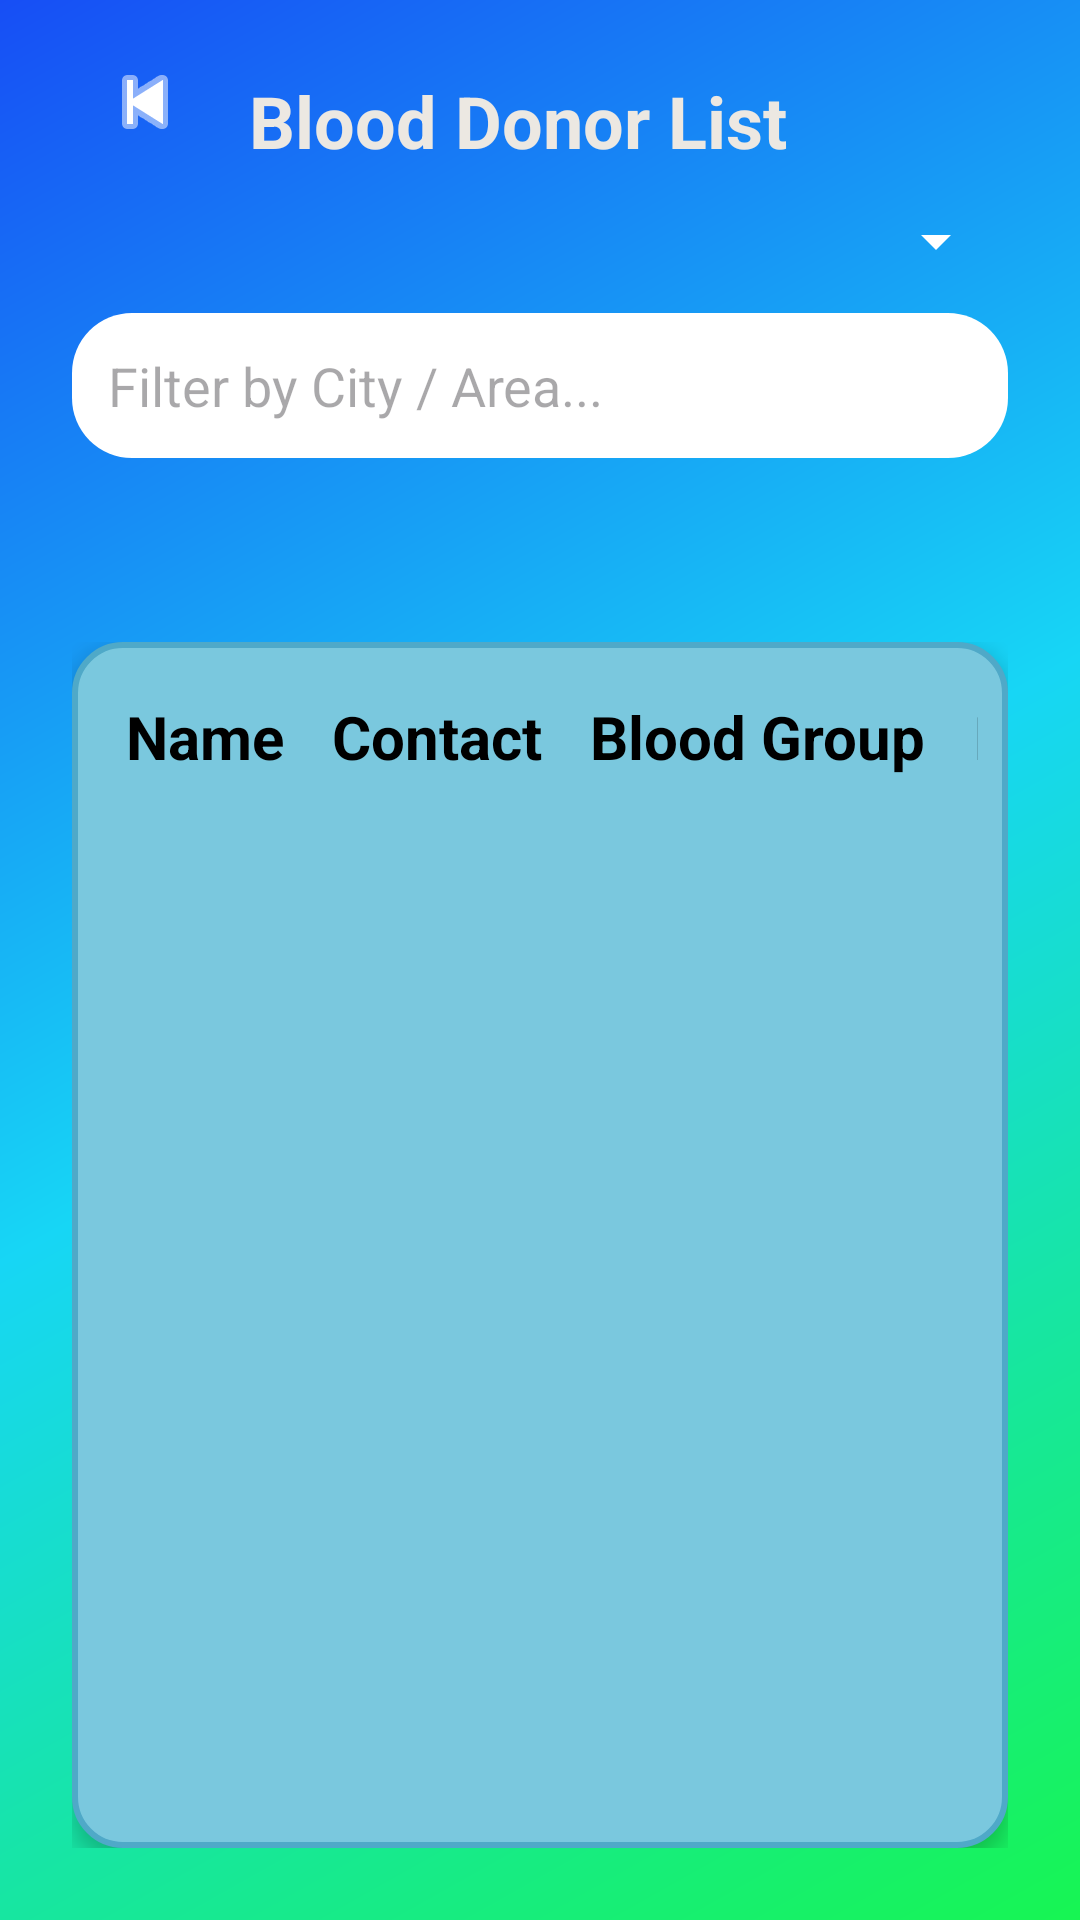

This screen was rendered from an Android layout file. Write that file and the resources it references.
<!-- AndroidManifest.xml: application theme Theme.VitaCare -->
<!-- res/layout/activity_find_a_donor.xml -->
<?xml version="1.0" encoding="utf-8"?>
<androidx.constraintlayout.widget.ConstraintLayout
    xmlns:android="http://schemas.android.com/apk/res/android"
    xmlns:app="http://schemas.android.com/apk/res-auto"
    xmlns:tools="http://schemas.android.com/tools"
    android:layout_width="match_parent"
    android:layout_height="match_parent"
    android:background="@drawable/gradient_background"
    android:padding="24dp">

    <ImageButton
        android:id="@+id/backButton"
        android:layout_width="20dp"
        android:layout_height="20dp"
        android:background="@android:color/transparent"
        android:contentDescription="Back"
        android:src="@android:drawable/ic_media_previous"
        app:layout_constraintTop_toTopOf="parent"
        app:layout_constraintStart_toStartOf="parent"
        app:layout_constraintEnd_toEndOf="parent"
        app:layout_constraintHorizontal_bias="0.049"
        app:layout_constraintVertical_bias="0.024"
        app:tint="#ffffff" />

    <TextView
        android:id="@+id/headerText"
        android:layout_width="wrap_content"
        android:layout_height="wrap_content"
        android:text="Blood Donor List"
        android:textColor="#ece8e2"
        android:textSize="24sp"
        android:textStyle="bold"
        app:layout_constraintTop_toTopOf="parent"
        app:layout_constraintStart_toStartOf="parent"
        app:layout_constraintEnd_toEndOf="parent"
        app:layout_constraintHorizontal_bias="0.445"
        app:layout_constraintVertical_bias="0.067" />

    
    <Spinner
        android:id="@+id/bloodGroupSpinner"
        android:layout_width="0dp"
        android:layout_height="wrap_content"
        android:layout_marginTop="12dp"
        android:backgroundTint="#ffffff"
        android:popupBackground="#ffffff"
        android:textAlignment="center"
        app:layout_constraintTop_toBottomOf="@id/headerText"
        app:layout_constraintStart_toStartOf="parent"
        app:layout_constraintEnd_toEndOf="parent"/>

    <EditText
        android:id="@+id/searchLocationEditText"
        android:layout_width="0dp"
        android:layout_height="wrap_content"
        android:hint="Filter by City / Area..."
        android:background="@drawable/rounded_bg"
        android:padding="12dp"
        android:layout_marginTop="12dp"
        app:layout_constraintTop_toBottomOf="@id/bloodGroupSpinner"
        app:layout_constraintStart_toStartOf="parent"
        app:layout_constraintEnd_toEndOf="parent" />

    <androidx.constraintlayout.widget.Guideline
        android:id="@+id/guidelineTop"
        android:layout_width="wrap_content"
        android:layout_height="wrap_content"
        android:orientation="horizontal"
        app:layout_constraintGuide_begin="190dp" />

    <ScrollView
        android:id="@+id/donorScrollView"
        android:layout_width="0dp"
        android:layout_height="0dp"
        android:fillViewport="true"
        app:layout_constraintTop_toBottomOf="@id/guidelineTop"
        app:layout_constraintStart_toStartOf="parent"
        app:layout_constraintEnd_toEndOf="parent"
        app:layout_constraintBottom_toBottomOf="parent">

        <TableLayout
            android:id="@+id/donorTable"
            android:layout_width="match_parent"
            android:layout_height="wrap_content"
            android:background="@drawable/table_background"
            android:elevation="4dp"
            android:padding="10dp"
            android:stretchColumns="*">

            
            <TableRow>
                <TextView
                    android:padding="8dp"
                    android:text="Name"
                    android:textColor="#000000"
                    android:textSize="20sp"
                    android:textStyle="bold" />
                <TextView
                    android:padding="8dp"
                    android:text="Contact"
                    android:textColor="#000000"
                    android:textSize="20sp"
                    android:textStyle="bold" />
                <TextView
                    android:padding="8dp"
                    android:text="Blood Group"
                    android:textColor="#000000"
                    android:textSize="20sp"
                    android:textStyle="bold" />
                <TextView
                    android:padding="8dp"
                    android:text="Location"
                    android:textColor="#000000"
                    android:textSize="20sp"
                    android:textStyle="bold" />
            </TableRow>

        </TableLayout>
    </ScrollView>

    <ProgressBar
        android:id="@+id/progressBar"
        android:layout_width="wrap_content"
        android:layout_height="wrap_content"
        android:visibility="gone"
        app:layout_constraintTop_toBottomOf="@id/guidelineTop"
        app:layout_constraintBottom_toBottomOf="parent"
        app:layout_constraintStart_toStartOf="parent"
        app:layout_constraintEnd_toEndOf="parent" />

</androidx.constraintlayout.widget.ConstraintLayout>
<!-- resources referenced by this layout -->
<resources>
  <style name="Theme.VitaCare" parent="Base.Theme.VitaCare" />
  <color name="md_primary">#00696B</color>
  <color name="md_on_primary">#FFFFFF</color>
  <color name="md_primary_container">#6FF6F8</color>
  <color name="md_on_primary_container">#002021</color>
  <color name="md_secondary">#4A6364</color>
  <color name="md_on_secondary">#FFFFFF</color>
  <color name="md_secondary_container">#CCE8E9</color>
  <color name="md_on_secondary_container">#051F20</color>
  <color name="md_tertiary">#4B607C</color>
  <color name="md_on_tertiary">#FFFFFF</color>
  <color name="md_tertiary_container">#D3E4FF</color>
  <color name="md_on_tertiary_container">#041C35</color>
  <color name="md_error">#BA1A1A</color>
  <color name="md_on_error">#FFFFFF</color>
  <color name="md_error_container">#FFDAD6</color>
  <color name="md_on_error_container">#410002</color>
  <color name="md_background">#F5FAFA</color>
  <color name="md_on_background">#171D1D</color>
  <color name="md_surface">#F5FAFA</color>
  <color name="md_on_surface">#171D1D</color>
  <color name="md_surface_variant">#DAE4E4</color>
  <color name="md_on_surface_variant">#3F4949</color>
  <color name="md_outline">#6F7979</color>
  <color name="md_outline_variant">#BEC9C8</color>
  <color name="md_surface_dim">#D5DBDB</color>
  <color name="md_surface_bright">#F5FAFA</color>
  <color name="md_surface_container_lowest">#FFFFFF</color>
  <color name="md_surface_container_low">#EFF5F4</color>
  <color name="md_surface_container">#E9EFEF</color>
  <color name="md_surface_container_high">#E3E9E9</color>
  <color name="md_surface_container_highest">#DEE4E3</color>
  <color name="md_inverse_surface">#2B3232</color>
  <color name="md_inverse_on_surface">#ECF2F1</color>
  <color name="md_inverse_primary">#4CDADD</color>
  <color name="md_scrim">#000000</color>
  <style name="ShapeAppearance.VitaCare.ExtraSmall" parent="ShapeAppearance.Material3.Corner.ExtraSmall">
          <item name="cornerFamily">rounded</item>
          <item name="cornerSize">6dp</item>
      </style>
  <style name="ShapeAppearance.VitaCare.Small" parent="ShapeAppearance.Material3.Corner.Small">
          <item name="cornerFamily">rounded</item>
          <item name="cornerSize">10dp</item>
      </style>
  <style name="ShapeAppearance.VitaCare.Medium" parent="ShapeAppearance.Material3.Corner.Medium">
          <item name="cornerFamily">rounded</item>
          <item name="cornerSize">16dp</item>
      </style>
  <style name="ShapeAppearance.VitaCare.Large" parent="ShapeAppearance.Material3.Corner.Large">
          <item name="cornerFamily">rounded</item>
          <item name="cornerSize">22dp</item>
      </style>
  <style name="ShapeAppearance.VitaCare.ExtraLarge" parent="ShapeAppearance.Material3.Corner.ExtraLarge">
          <item name="cornerFamily">rounded</item>
          <item name="cornerSize">28dp</item>
      </style>
  <style name="Widget.VitaCare.Snackbar" parent="Widget.Material3.Snackbar">
          <item name="shapeAppearance">@style/ShapeAppearance.VitaCare.Small</item>
      </style>
  <style name="Widget.VitaCare.Snackbar.Button" parent="Widget.Material3.Button.TextButton.Snackbar">
          <item name="android:textAppearance">@style/TextAppearance.VitaCare.LabelLarge</item>
      </style>
  <style name="ThemeOverlay.VitaCare.BottomSheetDialog" parent="ThemeOverlay.Material3.BottomSheetDialog">
          <item name="bottomSheetStyle">@style/Widget.VitaCare.BottomSheet</item>
      </style>
  <dimen name="touch_target_min">48dp</dimen>
  <dimen name="space_lg">16dp</dimen>
  <dimen name="corner_button">14dp</dimen>
  <dimen name="space_sm">8dp</dimen>
  <dimen name="corner_card">18dp</dimen>
  <dimen name="corner_field">14dp</dimen>
  <string name="action_navigate_up">Navigate up</string>
  <style name="Widget.VitaCare.BottomSheet" parent="Widget.Material3.BottomSheet.Modal">
          <item name="shapeAppearance">@style/ShapeAppearance.VitaCare.ExtraLarge</item>
      </style>
</resources>
